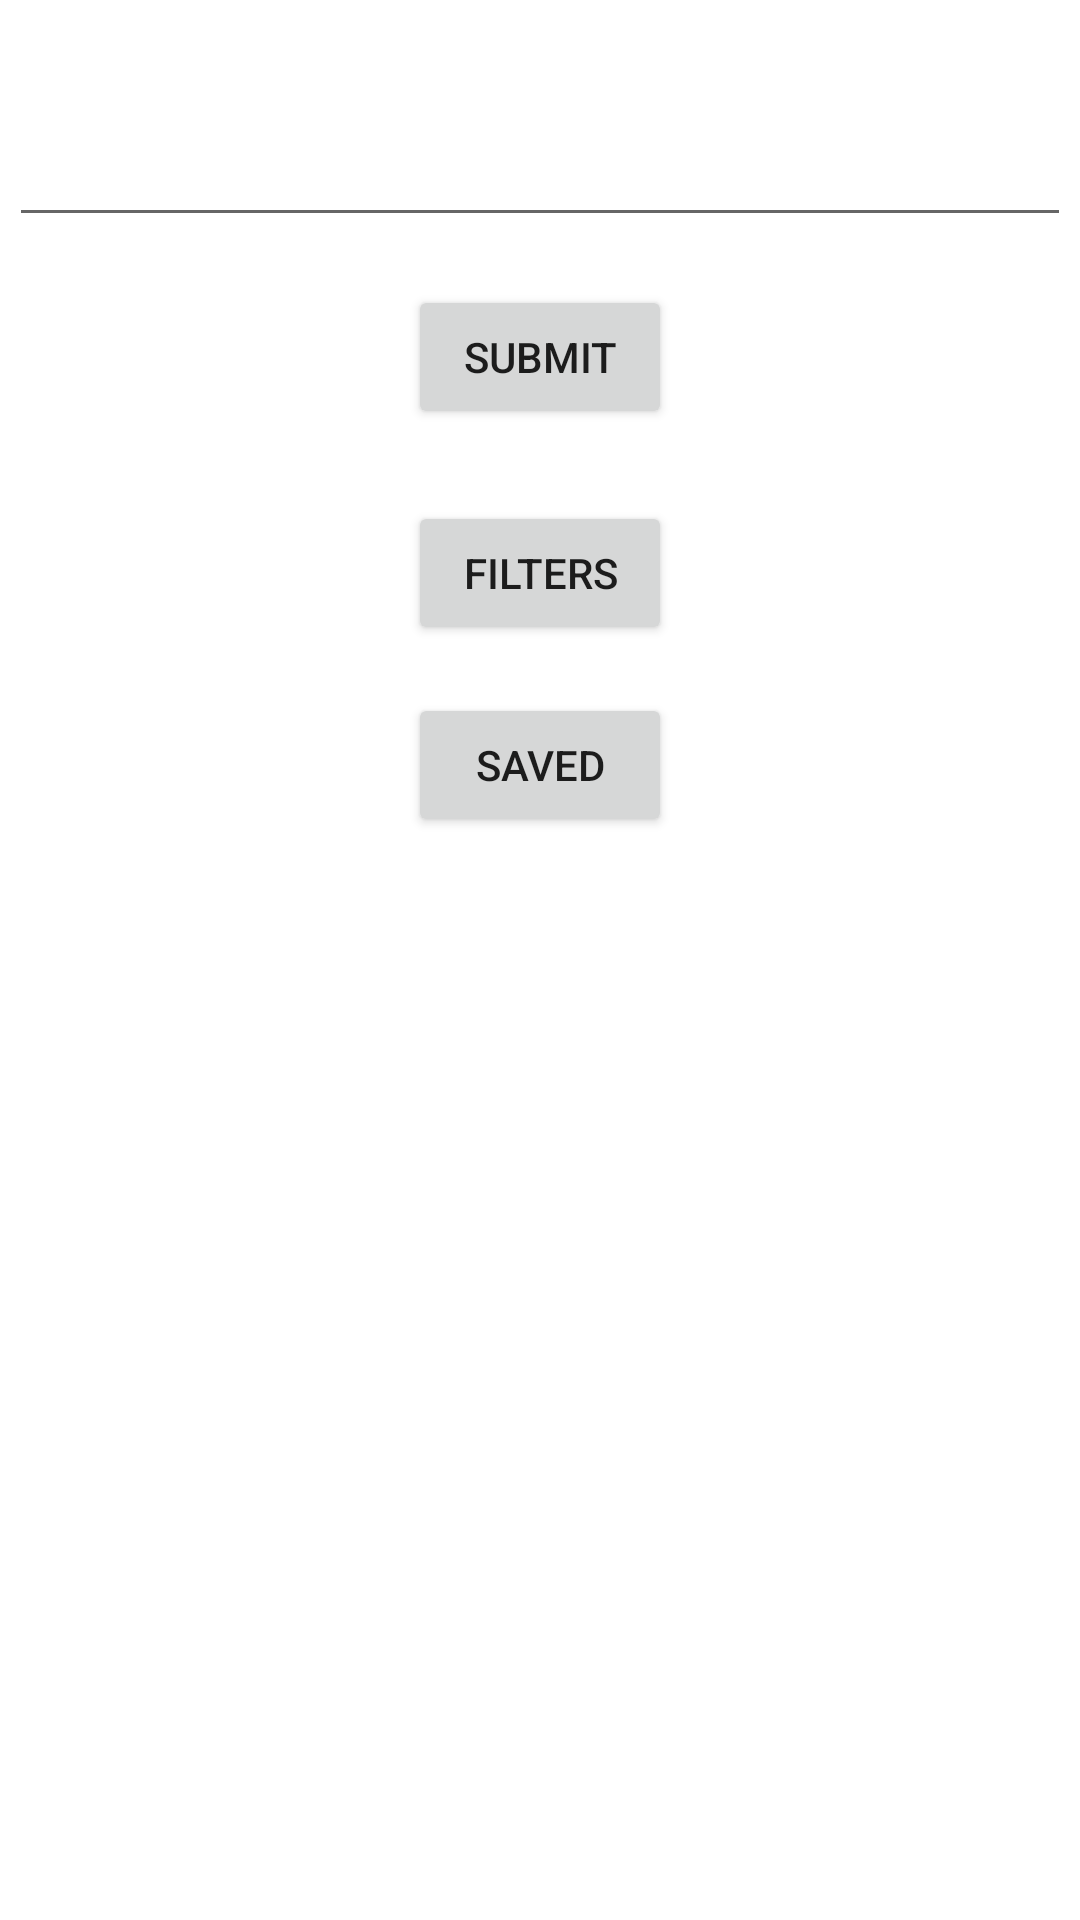

Here is an Android app screen rendered from its layout file. Give the layout XML and the strings, colors and styles it references.
<!-- AndroidManifest.xml: application theme Theme.UMassClasses -->
<!-- res/layout/fragment_search.xml -->
<?xml version="1.0" encoding="utf-8"?>
<androidx.constraintlayout.widget.ConstraintLayout xmlns:android="http://schemas.android.com/apk/res/android"
    xmlns:app="http://schemas.android.com/apk/res-auto"
    xmlns:tools="http://schemas.android.com/tools"
    android:layout_width="match_parent"
    android:layout_height="match_parent">

    <ProgressBar
        android:id="@+id/searchProgressBar"
        android:layout_width="24dp"
        android:layout_height="33dp"
        android:layout_centerInParent="true"
        android:indeterminate="true"
        android:visibility="gone"
        app:layout_constraintBottom_toBottomOf="parent"
        app:layout_constraintEnd_toEndOf="parent"
        app:layout_constraintStart_toStartOf="parent"
        app:layout_constraintTop_toTopOf="parent" />

    <EditText
        android:id="@+id/etQuery"
        android:layout_width="354dp"
        android:layout_height="63dp"
        android:layout_marginStart="8dp"
        android:layout_marginTop="16dp"
        android:layout_marginEnd="8dp"
        android:ems="10"
        android:inputType="textPersonName"
        app:layout_constraintEnd_toEndOf="parent"
        app:layout_constraintStart_toStartOf="parent"
        app:layout_constraintTop_toTopOf="parent" />

    <Button
        android:id="@+id/btnSubmit"
        android:layout_width="wrap_content"
        android:layout_height="wrap_content"
        android:layout_marginTop="16dp"
        android:text="Submit"
        app:layout_constraintEnd_toEndOf="parent"
        app:layout_constraintStart_toStartOf="parent"
        app:layout_constraintTop_toBottomOf="@+id/etQuery" />

    <Button
        android:id="@+id/btnFilters"
        android:layout_width="wrap_content"
        android:layout_height="wrap_content"
        android:layout_marginTop="24dp"
        android:text="Filters"
        app:layout_constraintEnd_toEndOf="parent"
        app:layout_constraintStart_toStartOf="parent"
        app:layout_constraintTop_toBottomOf="@+id/btnSubmit" />

    <Button
        android:id="@+id/btnSaved"
        android:layout_width="wrap_content"
        android:layout_height="wrap_content"
        android:layout_marginTop="16dp"
        android:text="Saved"
        app:layout_constraintEnd_toEndOf="parent"
        app:layout_constraintStart_toStartOf="parent"
        app:layout_constraintTop_toBottomOf="@+id/btnFilters" />

    <androidx.recyclerview.widget.RecyclerView
        android:id="@+id/rvResults"
        android:layout_width="match_parent"
        android:layout_height="wrap_content"
        android:layout_marginStart="24dp"
        android:layout_marginTop="24dp"
        android:layout_marginEnd="24dp"
        app:layout_constraintEnd_toEndOf="parent"
        app:layout_constraintStart_toStartOf="parent"
        app:layout_constraintTop_toBottomOf="@+id/btnSaved" />

</androidx.constraintlayout.widget.ConstraintLayout>
<!-- resources referenced by this layout -->
<resources>
  <style name="Theme.UMassClasses" parent="Theme.MaterialComponents.Light.NoActionBar">
          
          <item name="colorPrimary">@color/purple_500</item>
          <item name="colorPrimaryVariant">@color/purple_700</item>
          <item name="colorOnPrimary">@color/white</item>
          
          <item name="colorSecondary">@color/teal_200</item>
          <item name="colorSecondaryVariant">@color/teal_700</item>
          <item name="colorOnSecondary">@color/black</item>
          
          <item name="android:statusBarColor" tools:targetApi="l">?attr/colorPrimaryVariant</item>
          
      </style>
  <!-- not gathered from this repository: default colours our renderer supplied (Android Studio template values) -->
  <color name="purple_500">#FF6200EE</color>
  <color name="purple_700">#FF3700B3</color>
  <color name="teal_200">#FF03DAC5</color>
  <color name="teal_700">#FF018786</color>
  <color name="black">#FF000000</color>
  <color name="white">#FFFFFFFF</color>
</resources>
